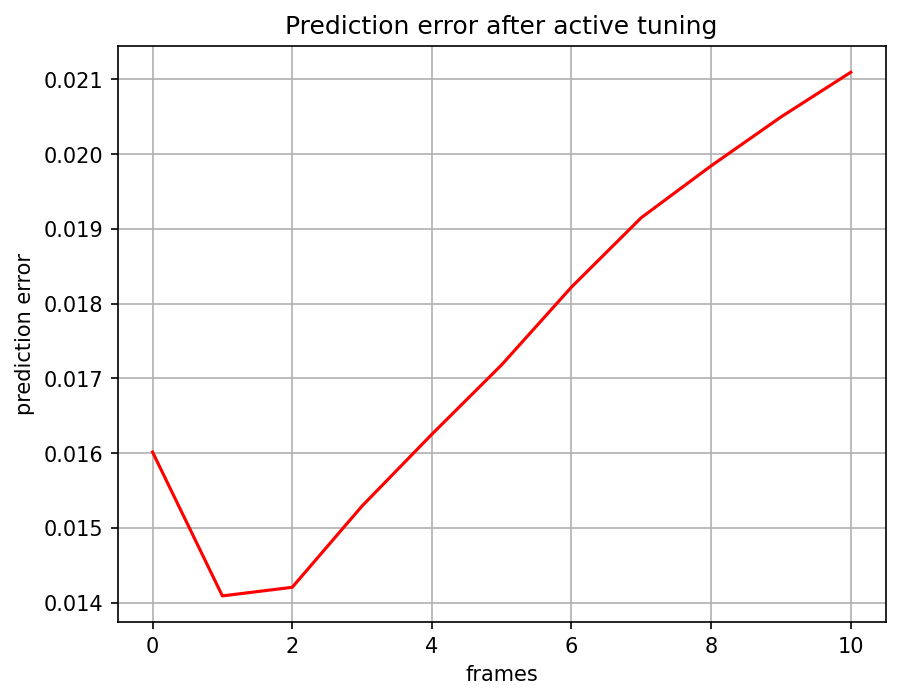

The table this chart was drawn from, first rows:
, 0
0, 0.01602
1, 0.01409
2, 0.01421
3, 0.01529
4, 0.01625
5, 0.01718
6, 0.01822
7, 0.01915
8, 0.01984
9, 0.0205
10, 0.0211
